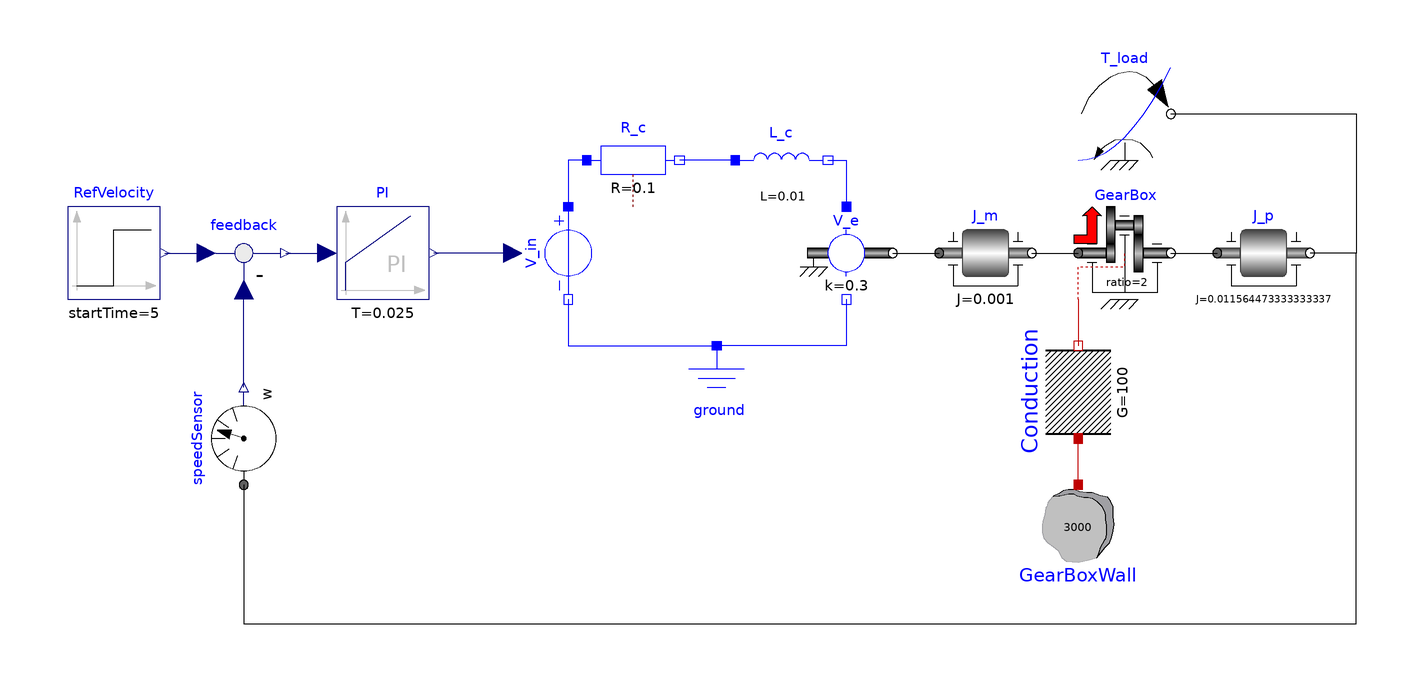

This picture is the connection diagram that the Modelica source below describes through its graphical annotations.

model Mutti220252_Assign2_Part_1
  Modelica.Electrical.Analog.Sources.SignalVoltage V_in annotation (Placement(
        transformation(
        extent={{10,-10},{-10,10}},
        rotation=90,
        origin={-40,40})));
  Modelica.Electrical.Analog.Basic.Resistor R_c(R=0.1, T_ref=298.15)
    annotation (Placement(transformation(
        extent={{-10,-10},{10,10}},
        rotation=0,
        origin={-26,60})));
  Modelica.Electrical.Analog.Basic.Inductor L_c(i(start=0, fixed=true), L=0.01)
    annotation (Placement(transformation(
        extent={{-10,-10},{10,10}},
        rotation=0,
        origin={6,60})));
  Modelica.Electrical.Analog.Basic.RotationalEMF V_e(k=0.3)
    annotation (Placement(transformation(extent={{10,30},{30,50}})));
  Modelica.Electrical.Analog.Basic.Ground ground
    annotation (Placement(transformation(extent={{-10,-10},{10,10}},
        rotation=0,
        origin={-8,10})));
  Modelica.Mechanics.Rotational.Components.Inertia J_m(J=0.001)
    annotation (Placement(transformation(extent={{40,30},{60,50}})));
  Modelica.Mechanics.Rotational.Components.LossyGear GearBox(
    ratio=2,
    lossTable=[0,0.99,0.99,0,0; 50,0.98,0.98,0.5,0.5; 100,0.97,0.97,1,1; 210,
        0.96,0.96,1.5,1.5],
    useHeatPort=true,
    locked(fixed=true))
    annotation (Placement(transformation(extent={{70,30},{90,50}})));
  Modelica.Mechanics.Rotational.Sources.QuadraticSpeedDependentTorque T_load(
    tau_nominal=-100,
    TorqueDirection=true,
    w_nominal=210,
    phi(start=0))
    annotation (Placement(transformation(extent={{70,60},{90,80}})));
  Modelica.Mechanics.Rotational.Components.Inertia J_p(
    J=2710*0.01^2*0.8*(0.8^2 + 0.01^2)/12,
    phi(fixed=true, start=0),
             w(start=0, fixed=true))
    annotation (Placement(transformation(extent={{100,30},{120,50}})));
  Modelica.Blocks.Sources.Step RefVelocity(height=210, startTime=5) annotation (
     Placement(transformation(
        extent={{-10,-10},{10,10}},
        rotation=0,
        origin={-138,40})));
  Modelica.Thermal.HeatTransfer.Components.HeatCapacitor GearBoxWall(C=3000, T(
        start=298.15, fixed=true)) annotation (Placement(transformation(
        extent={{-10,-10},{10,10}},
        rotation=180,
        origin={70,-20})));
  Modelica.Thermal.HeatTransfer.Components.ThermalConductor Conduction(G=100)
    annotation (Placement(transformation(
        extent={{-10,-10},{10,10}},
        rotation=90,
        origin={70,10})));
  Modelica.Mechanics.Rotational.Sensors.SpeedSensor speedSensor annotation (
      Placement(transformation(
        extent={{-10,-10},{10,10}},
        rotation=90,
        origin={-110,0})));
  Modelica.Blocks.Math.Feedback feedback annotation (Placement(transformation(
        extent={{-10,-10},{10,10}},
        rotation=0,
        origin={-110,40})));
  Modelica.Blocks.Continuous.PI PI(
    k=0.03,
    T=0.025,
    initType=Modelica.Blocks.Types.Init.InitialState,
    x_start=0)
    annotation (Placement(transformation(extent={{-90,30},{-70,50}})));
equation
  connect(L_c.p, R_c.n)
    annotation (Line(points={{-4,60},{-16,60}}, color={0,0,255}));
  connect(L_c.n, V_e.p)
    annotation (Line(points={{16,60},{20,60},{20,50}}, color={0,0,255}));
  connect(J_m.flange_b, GearBox.flange_a)
    annotation (Line(points={{60,40},{70,40}}, color={0,0,0}));
  connect(GearBox.flange_b, J_p.flange_a)
    annotation (Line(points={{90,40},{100,40}}, color={0,0,0}));
  connect(T_load.flange, J_p.flange_b) annotation (Line(points={{90,70},{130,70},
          {130,40},{120,40}}, color={0,0,0}));
  connect(GearBox.heatPort, Conduction.port_b)
    annotation (Line(points={{70,30},{70,20}}, color={191,0,0}));
  connect(GearBoxWall.port, Conduction.port_a)
    annotation (Line(points={{70,-10},{70,0}}, color={191,0,0}));
  connect(RefVelocity.y, feedback.u1)
    annotation (Line(points={{-127,40},{-118,40}}, color={0,0,127}));
  connect(feedback.y, PI.u)
    annotation (Line(points={{-101,40},{-92,40}},color={0,0,127}));
  connect(V_in.v, PI.y)
    annotation (Line(points={{-52,40},{-69,40}}, color={0,0,127}));
  connect(V_e.n, ground.p)
    annotation (Line(points={{20,30},{20,20},{-8,20}}, color={0,0,255}));
  connect(R_c.p, V_in.p)
    annotation (Line(points={{-36,60},{-40,60},{-40,50}}, color={0,0,255}));
  connect(speedSensor.w, feedback.u2)
    annotation (Line(points={{-110,11},{-110,32}}, color={0,0,127}));
  connect(speedSensor.flange, J_p.flange_b) annotation (Line(points={{-110,-10},
          {-110,-40},{130,-40},{130,40},{120,40}}, color={0,0,0}));
  connect(V_e.flange, J_m.flange_a)
    annotation (Line(points={{30,40},{40,40}}, color={0,0,0}));
  connect(V_in.n, ground.p)
    annotation (Line(points={{-40,30},{-40,20},{-8,20}}, color={0,0,255}));
  annotation (uses(Modelica(version="4.0.0")),
    Diagram(coordinateSystem(extent={{-160,-60},{140,100}})),
    Icon(coordinateSystem(extent={{-160,-60},{140,100}})));
end Mutti220252_Assign2_Part_1;